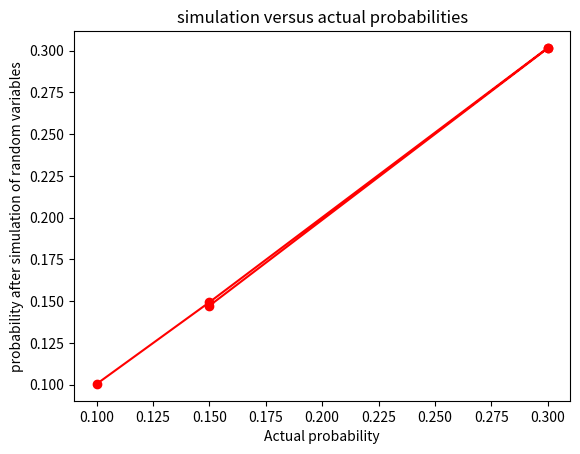

Recreate this plot in Python.
import numpy as np
import random
from matplotlib import pyplot as plt



p=[0.1, 0.15, 0.30, 0.30, 0.15] #according to given pmf
num_trials = 100000

cdfp=[0.0,0.0,0.0,0.0,0.0,0.0]
cdfp=np.cumsum(p)  # Cummulative distribution of pmf given
print(cdfp)

samples= np.zeros(num_trials)
count0 = count1 = count2 = count3 = count4 = 0
'''
for i in range(0, num_trials):
    x= random.randint(0,100)
    if (x<10):
        samples[i] = 0
        count0 += 1
    elif (x>=11) and (x<=25):
        samples[i] = 1
        count1 += 1
    elif (x>=26) and (x<= 55):
        samples[i] = 2
        count2 += 1
    elif (x>= 56) and (x<=85):
        samples[i] = 3
        count3 += 1
    else:
        samples[i] = 4
        count4 += 1
'''

for i in range(num_trials):
      U=np.random.rand() #random number between 0 and 1
      if (U<=cdfp[0]):
         samples[i]=0
         count0 +=1
      elif (U>cdfp[0]) and (U<cdfp[1]):
         samples[i]=1
         count1 +=1
      elif (U>cdfp[1]) and (U<cdfp[2]):
         samples[i]=2
         count2 +=1
      elif (U>cdfp[2]) and (U< cdfp[3]):
          samples[i]=3
          count3 +=1
      else:
          samples[i]=4
          count4 +=1

print("the generated sample according to the pmf is:\n", samples)

p_simulated=[count0/num_trials, count1/num_trials, count2/num_trials, count3/num_trials, count4/num_trials]

print("the simulated probabilities of studying 0 hour, 1 hour, 2 hours, 3 hours and 4 hours are: \n", p_simulated, "respectively")
print("sum of the original probabilities = ", sum(p) )
print("sum of the simulated probabilities = ", sum(p_simulated) )
print("favourable outcomes generated for studying 0,1,2,3,4 hours are: ", count0, count1, count2, count3, count4, "respectively")
print("sum of these counts= ", count0+count1+count2+count3+count4, "= total number of trials")

plt.plot(p,p_simulated,marker="o",color="red")
plt.xlabel("Actual probability")
plt.ylabel("probability after simulation of random variables")
plt.title("simulation versus actual probabilities")
plt.show()

